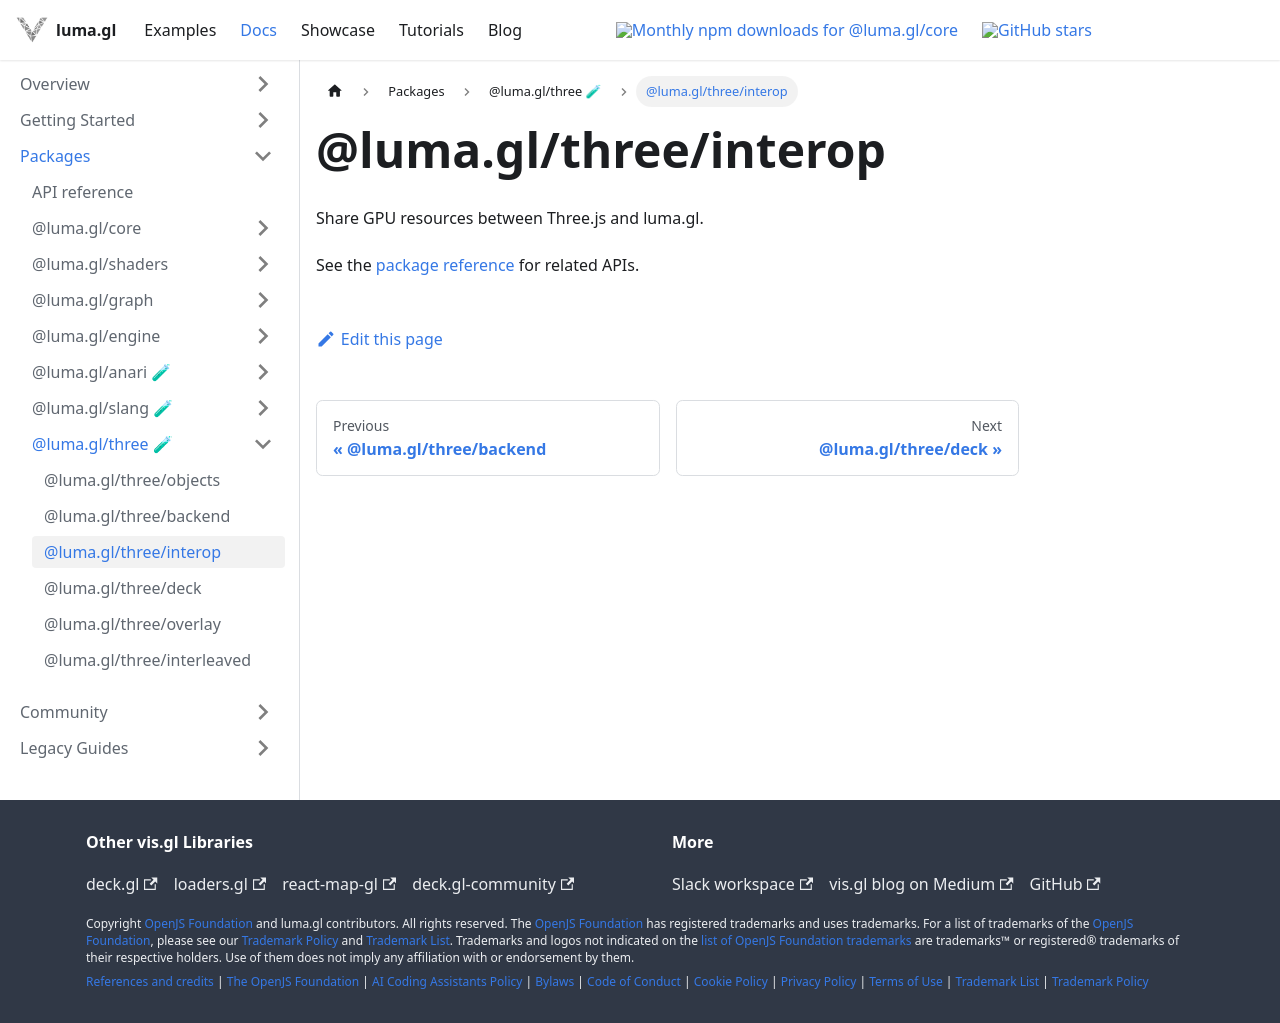

repository: visgl/luma.gl · page: next/docs/api-reference/three/entry-points/interop.html · generator: docusaurus

# @luma.gl/three/interop

Share GPU resources between Three.js and luma.gl.

See the [package reference](../README.md) for related APIs.
